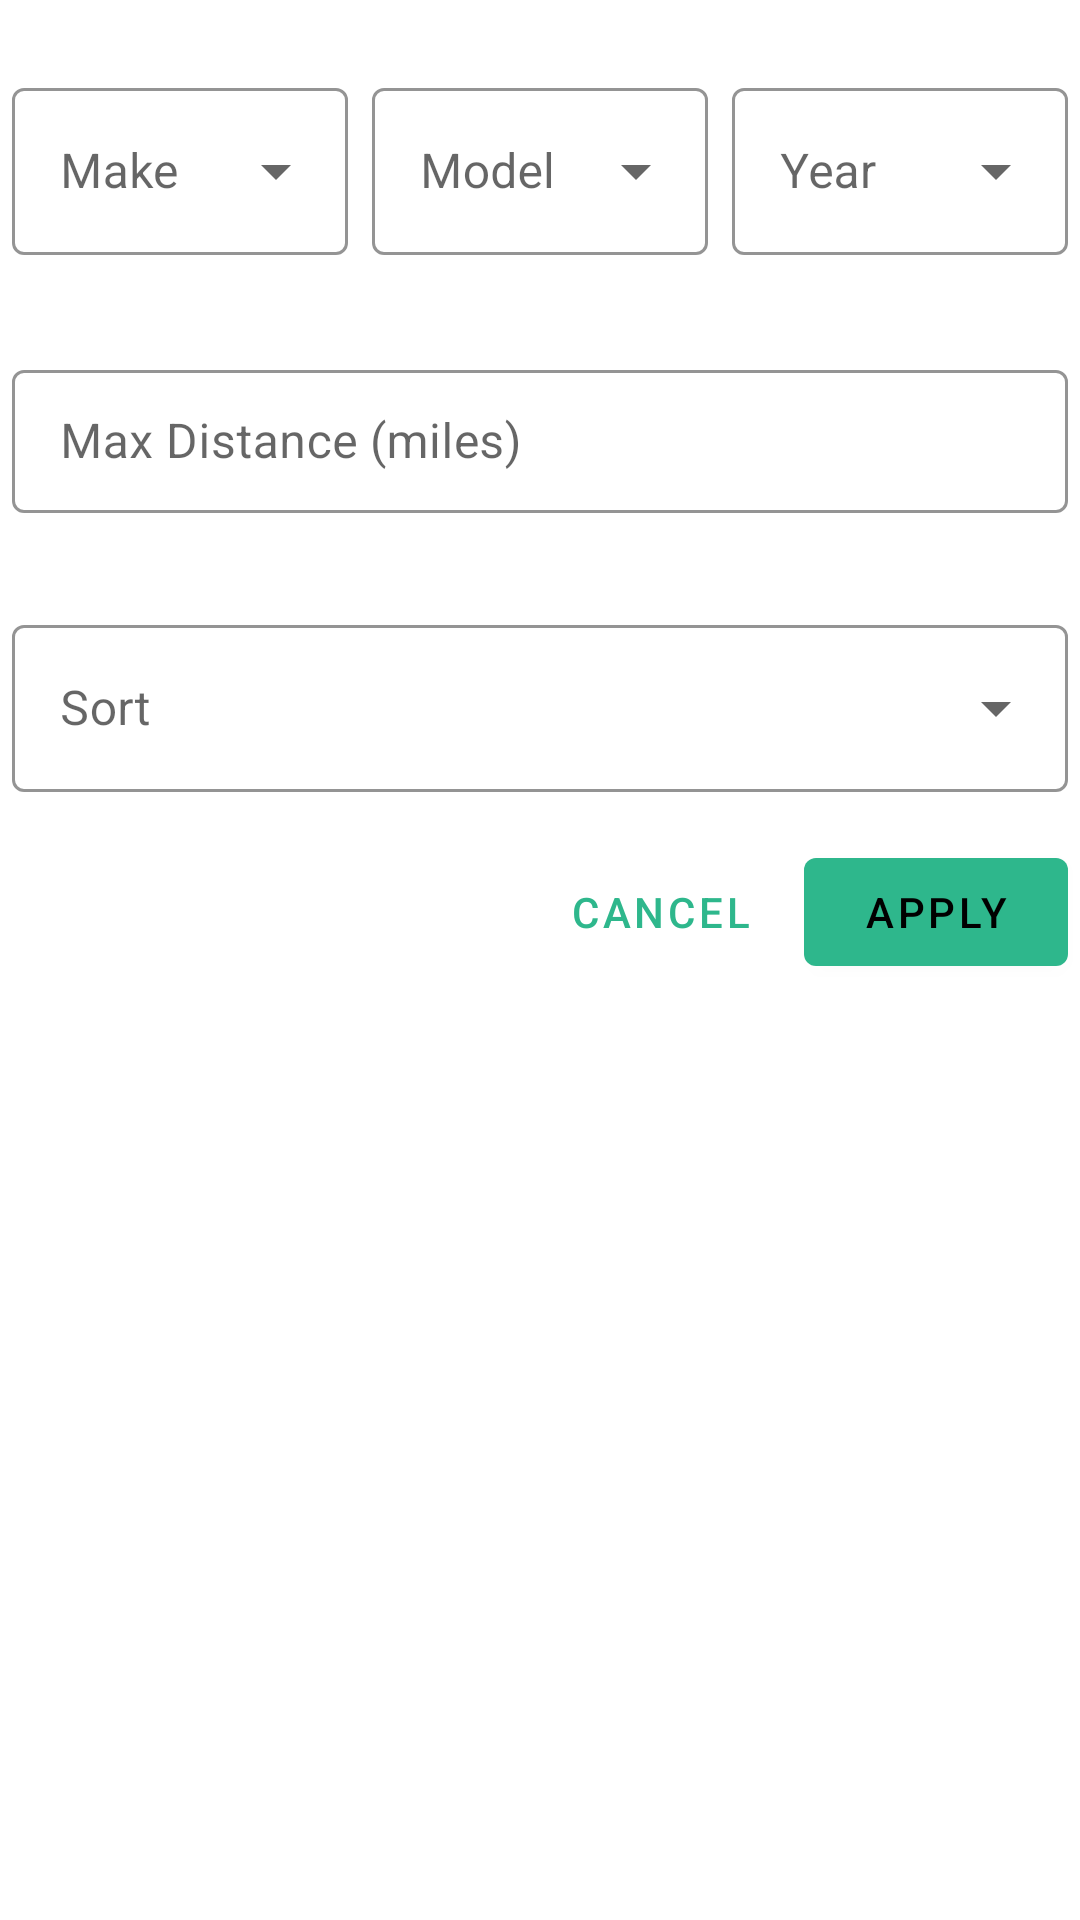

Produce the Android XML layout that renders to this screen, including the resource entries it uses.
<!-- AndroidManifest.xml: application theme AppTheme -->
<!-- res/layout/fragment_filter.xml -->
<?xml version="1.0" encoding="utf-8"?>
<RelativeLayout xmlns:android="http://schemas.android.com/apk/res/android"
    xmlns:app="http://schemas.android.com/apk/res-auto"
    xmlns:tools="http://schemas.android.com/tools"
    android:layout_width="match_parent"
    android:layout_height="wrap_content"
    tools:context=".fragments.FilterFragmentDialog">

    <LinearLayout
        android:id="@+id/dropdowns"
        android:layout_width="match_parent"
        android:layout_height="wrap_content"
        android:orientation="horizontal">

        <com.google.android.material.textfield.TextInputLayout
            android:id="@+id/makeLayout"
            style="@style/Widget.Abe.TextInputLayout.DropdownMenu"
            android:layout_width="match_parent"
            android:layout_height="match_parent"
            android:layout_marginHorizontal="4dp"
            android:layout_marginTop="24dp"
            android:layout_weight="1"
            android:hint="@string/make">

            <AutoCompleteTextView
                android:id="@+id/makeDropdown"
                android:layout_width="match_parent"
                android:layout_height="wrap_content"
                android:inputType="none" />
        </com.google.android.material.textfield.TextInputLayout>

        <com.google.android.material.textfield.TextInputLayout
            android:id="@+id/modelLayout"
            style="@style/Widget.Abe.TextInputLayout.DropdownMenu"
            android:layout_width="match_parent"
            android:layout_height="wrap_content"
            android:layout_marginHorizontal="4dp"
            android:layout_marginTop="24dp"
            android:layout_weight="1"
            android:hint="@string/model">

            <AutoCompleteTextView
                android:id="@+id/modelDropdown"
                android:layout_width="match_parent"
                android:layout_height="wrap_content"
                android:inputType="none" />
        </com.google.android.material.textfield.TextInputLayout>

        <com.google.android.material.textfield.TextInputLayout
            android:id="@+id/yearLayout"
            style="@style/Widget.Abe.TextInputLayout.DropdownMenu"
            android:layout_width="match_parent"
            android:layout_height="wrap_content"
            android:layout_marginHorizontal="4dp"
            android:layout_marginTop="24dp"
            android:layout_weight="1"
            android:hint="@string/year">

            <AutoCompleteTextView
                android:id="@+id/yearDropdown"
                android:layout_width="match_parent"
                android:layout_height="wrap_content"
                android:inputType="none" />
        </com.google.android.material.textfield.TextInputLayout>
    </LinearLayout>

    <com.google.android.material.textfield.TextInputLayout
        android:id="@+id/distanceLayout"
        style="@style/Widget.Abe.TextInputLayout"
        android:layout_width="wrap_content"
        android:layout_height="wrap_content"
        android:layout_below="@+id/dropdowns"
        android:layout_alignParentStart="true"
        android:layout_alignParentEnd="true"
        android:layout_marginHorizontal="4dp"
        android:layout_marginTop="24dp">

        <com.google.android.material.textfield.TextInputEditText
            android:id="@+id/distanceEditText"
            android:layout_width="match_parent"
            android:layout_height="wrap_content"
            android:hint="@string/maxDistance"
            android:inputType="numberDecimal" />
    </com.google.android.material.textfield.TextInputLayout>

    <com.google.android.material.textfield.TextInputLayout
        android:id="@+id/sortLayout"
        style="@style/Widget.Abe.TextInputLayout.DropdownMenu"
        android:layout_width="wrap_content"
        android:layout_height="wrap_content"
        android:layout_below="@+id/distanceLayout"
        android:layout_alignParentStart="true"
        android:layout_alignParentEnd="true"
        android:layout_marginHorizontal="4dp"
        android:layout_marginTop="24dp"
        android:hint="@string/sort">

        <AutoCompleteTextView
            android:id="@+id/sortDropdown"
            android:layout_width="match_parent"
            android:layout_height="wrap_content"
            android:inputType="none" />
    </com.google.android.material.textfield.TextInputLayout>

    <RelativeLayout
        android:layout_width="match_parent"
        android:layout_height="wrap_content"
        android:layout_below="@id/sortLayout"
        android:layout_marginVertical="8dp">

        <com.google.android.material.button.MaterialButton
            android:id="@+id/btnCancel"
            style="@style/Widget.Abe.Button.TextButton"
            android:layout_width="wrap_content"
            android:layout_height="wrap_content"
            android:layout_marginEnd="4dp"
            android:layout_toStartOf="@+id/btnApply"
            android:text="@string/cancel" />

        <com.google.android.material.button.MaterialButton
            android:id="@+id/btnApply"
            style="@style/Widget.Abe.Button"
            android:layout_width="wrap_content"
            android:layout_height="wrap_content"
            android:layout_alignParentEnd="true"
            android:layout_marginEnd="4dp"
            android:text="@string/apply" />
    </RelativeLayout>
</RelativeLayout>
<!-- resources referenced by this layout -->
<resources>
  <string name="apply">Apply</string>
  <string name="cancel">Cancel</string>
  <string name="make">Make</string>
  <string name="maxDistance">Max Distance (miles)</string>
  <string name="model">Model</string>
  <string name="sort">Sort</string>
  <string name="year">Year</string>
  <style name="Widget.Abe.Button" parent="Widget.MaterialComponents.Button">
          <item name="android:textColor">@color/primaryTextColor</item>
          <item name="backgroundTint">@color/primaryDarkColor</item>
      </style>
  <style name="Widget.Abe.Button.TextButton" parent="Widget.MaterialComponents.Button.TextButton">
          <item name="android:textColor">@color/primaryDarkColor</item>
      </style>
  <style name="Widget.Abe.TextInputLayout" parent="Widget.MaterialComponents.TextInputLayout.OutlinedBox.Dense">
          <item name="hintTextAppearance">@style/TextAppearance.Abe.TextInputLayout.HintText</item>
          <item name="hintTextColor">@color/secondaryLightColor</item>
          <item name="android:paddingBottom">8dp</item>
          <item name="boxStrokeColor">@color/secondaryLightColor</item>
      </style>
  <style name="Widget.Abe.TextInputLayout.DropdownMenu" parent="Widget.MaterialComponents.TextInputLayout.OutlinedBox.ExposedDropdownMenu">
          <item name="hintTextColor">@color/secondaryLightColor</item>
          <item name="android:paddingBottom">8dp</item>
          <item name="boxStrokeColor">@color/secondaryLightColor</item>
      </style>
  <style name="AppTheme" parent="Theme.MaterialComponents.Light.NoActionBar">
          
          <item name="colorPrimary">@color/primaryColor</item>
          <item name="colorPrimaryDark">@color/primaryDarkColor</item>
          <item name="colorAccent">@color/primaryLightColor</item>
      </style>
  <color name="primaryTextColor">#000000</color>
  <color name="primaryDarkColor">#2eb78c</color>
  <style name="TextAppearance.Abe.TextInputLayout.HintText" parent="TextAppearance.MaterialComponents.Subtitle2">
          <item name="android:textColor">@color/secondaryLightColor</item>
      </style>
  <color name="secondaryLightColor">#439889</color>
  <color name="primaryColor">#6aeabc</color>
  <color name="primaryLightColor">#a0ffee</color>
</resources>
